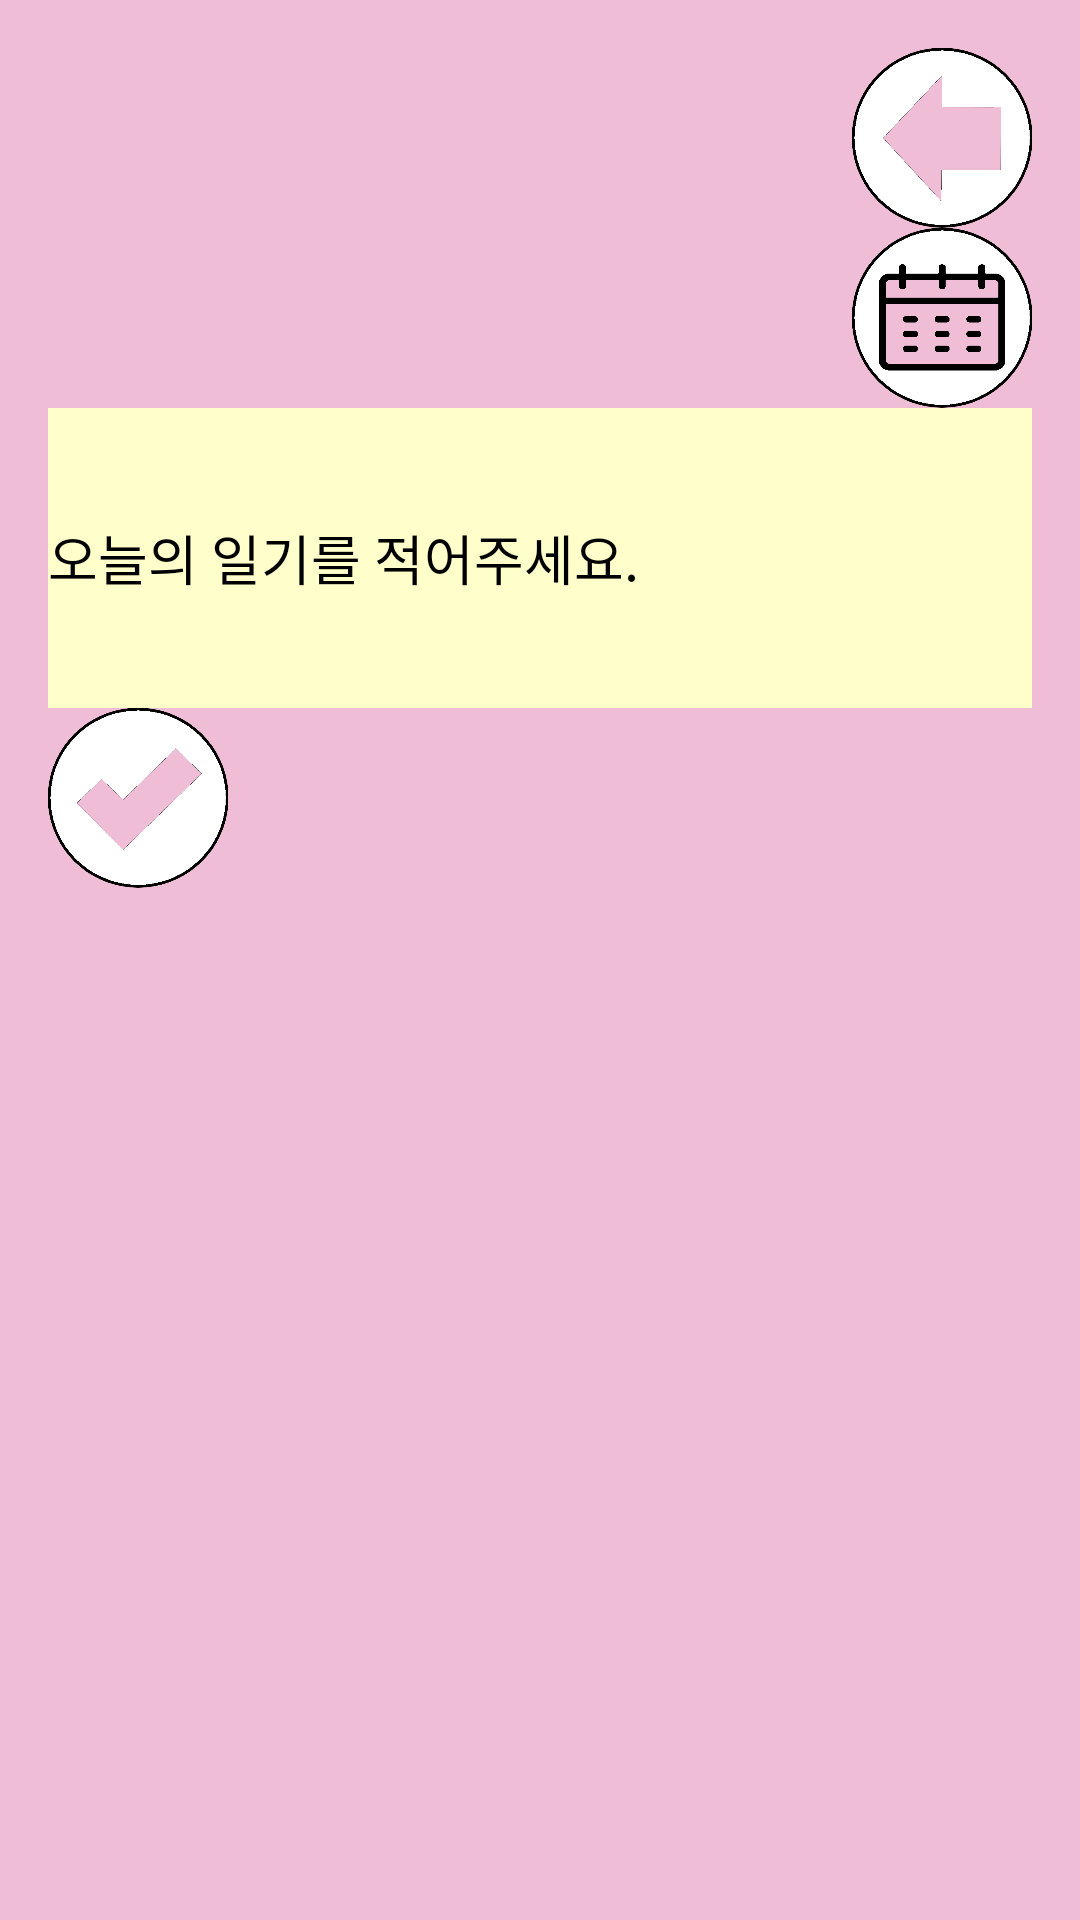

Here is an Android app screen rendered from its layout file. Give the layout XML and the strings, colors and styles it references.
<!-- AndroidManifest.xml: application theme Theme.EmailAuthenticationFirebase -->
<!-- res/layout/activity_diary.xml -->
<?xml version="1.0" encoding="utf-8"?>
<LinearLayout xmlns:android="http://schemas.android.com/apk/res/android"
    android:layout_width="match_parent"
    android:layout_height="match_parent"
    android:orientation="vertical"
    android:padding="16dp"
    android:background="#f0bdd7">
    <ImageButton
        android:id="@+id/goBack"
        android:layout_gravity="right"
        android:layout_width="60dp"
        android:layout_height="60dp"
        android:minHeight="0dp"
        android:minWidth="0dp"
        android:background="@android:color/transparent"
        android:src="@drawable/goback_edit"
        />

    <ImageButton
        android:id="@+id/calendar"
        android:layout_width="60dp"
        android:layout_height="60dp"
        android:layout_gravity="right"
        android:background="@android:color/transparent"
        android:minWidth="0dp"
        android:minHeight="0dp"
        android:src="@drawable/calendar_edit" />

    <EditText
        android:id="@+id/diaryEditText"
        android:layout_width="match_parent"
        android:layout_height="wrap_content"
        android:minHeight="100dp"
        android:minWidth="100dp"
        android:maxHeight="450dp"
        android:hint="오늘의 일기를 적어주세요."
        android:scrollbars="vertical"
        android:textSize="18sp"
        android:background="#FFFFCC"
        android:textColor="@color/black"
        android:textColorHint="@color/black"/>

    <ImageButton
        android:id="@+id/save"
        android:layout_width="60dp"
        android:layout_height="60dp"
        android:minHeight="0dp"
        android:minWidth="0dp"
        android:background="@android:color/transparent"
        android:src="@drawable/save_edit" />




</LinearLayout>
<!-- resources referenced by this layout -->
<resources>
  <!-- drawable calendar_edit (drawable) -->
  <?xml version="1.0" encoding="utf-8"?>
  <layer-list xmlns:android="http://schemas.android.com/apk/res/android">
      <item
          android:drawable="@drawable/calendar"
          android:width="60dp"
          android:height="60dp"/>
  </layer-list>
  <!-- drawable goback_edit (drawable) -->
  <?xml version="1.0" encoding="utf-8"?>
  <layer-list xmlns:android="http://schemas.android.com/apk/res/android">
      <item
          android:drawable="@drawable/goback"
          android:width="60dp"
          android:height="60dp"/>
  </layer-list>
  <!-- drawable save_edit (drawable) -->
  <?xml version="1.0" encoding="utf-8"?>
  <layer-list xmlns:android="http://schemas.android.com/apk/res/android">
      <item
          android:drawable="@drawable/save"
          android:width="60dp"
          android:height="60dp"/>
  </layer-list>
  <style name="Theme.EmailAuthenticationFirebase" parent="Theme.MaterialComponents.DayNight.NoActionBar">
          
          <item name="colorPrimary">@color/purple_500</item>
          <item name="colorPrimaryVariant">@color/purple_700</item>
          <item name="colorOnPrimary">@color/white</item>
          
          <item name="colorSecondary">@color/teal_200</item>
          <item name="colorSecondaryVariant">@color/teal_700</item>
          <item name="colorOnSecondary">@color/black</item>
          
          <item name="android:statusBarColor">#ffc801</item>
          
      </style>
  <!-- drawable calendar: png bitmap (drawable, 13176 bytes) -->
  <!-- drawable goback: png bitmap (drawable, 18216 bytes) -->
  <!-- drawable save: png bitmap (drawable, 13793 bytes) -->
  <!-- not gathered from this repository: default colours our renderer supplied (Android Studio template values) -->
  <color name="purple_500">#FF6200EE</color>
  <color name="purple_700">#FF3700B3</color>
  <color name="teal_200">#FF03DAC5</color>
  <color name="teal_700">#FF018786</color>
  <color name="black">#FF000000</color>
  <color name="white">#FFFFFFFF</color>
</resources>
